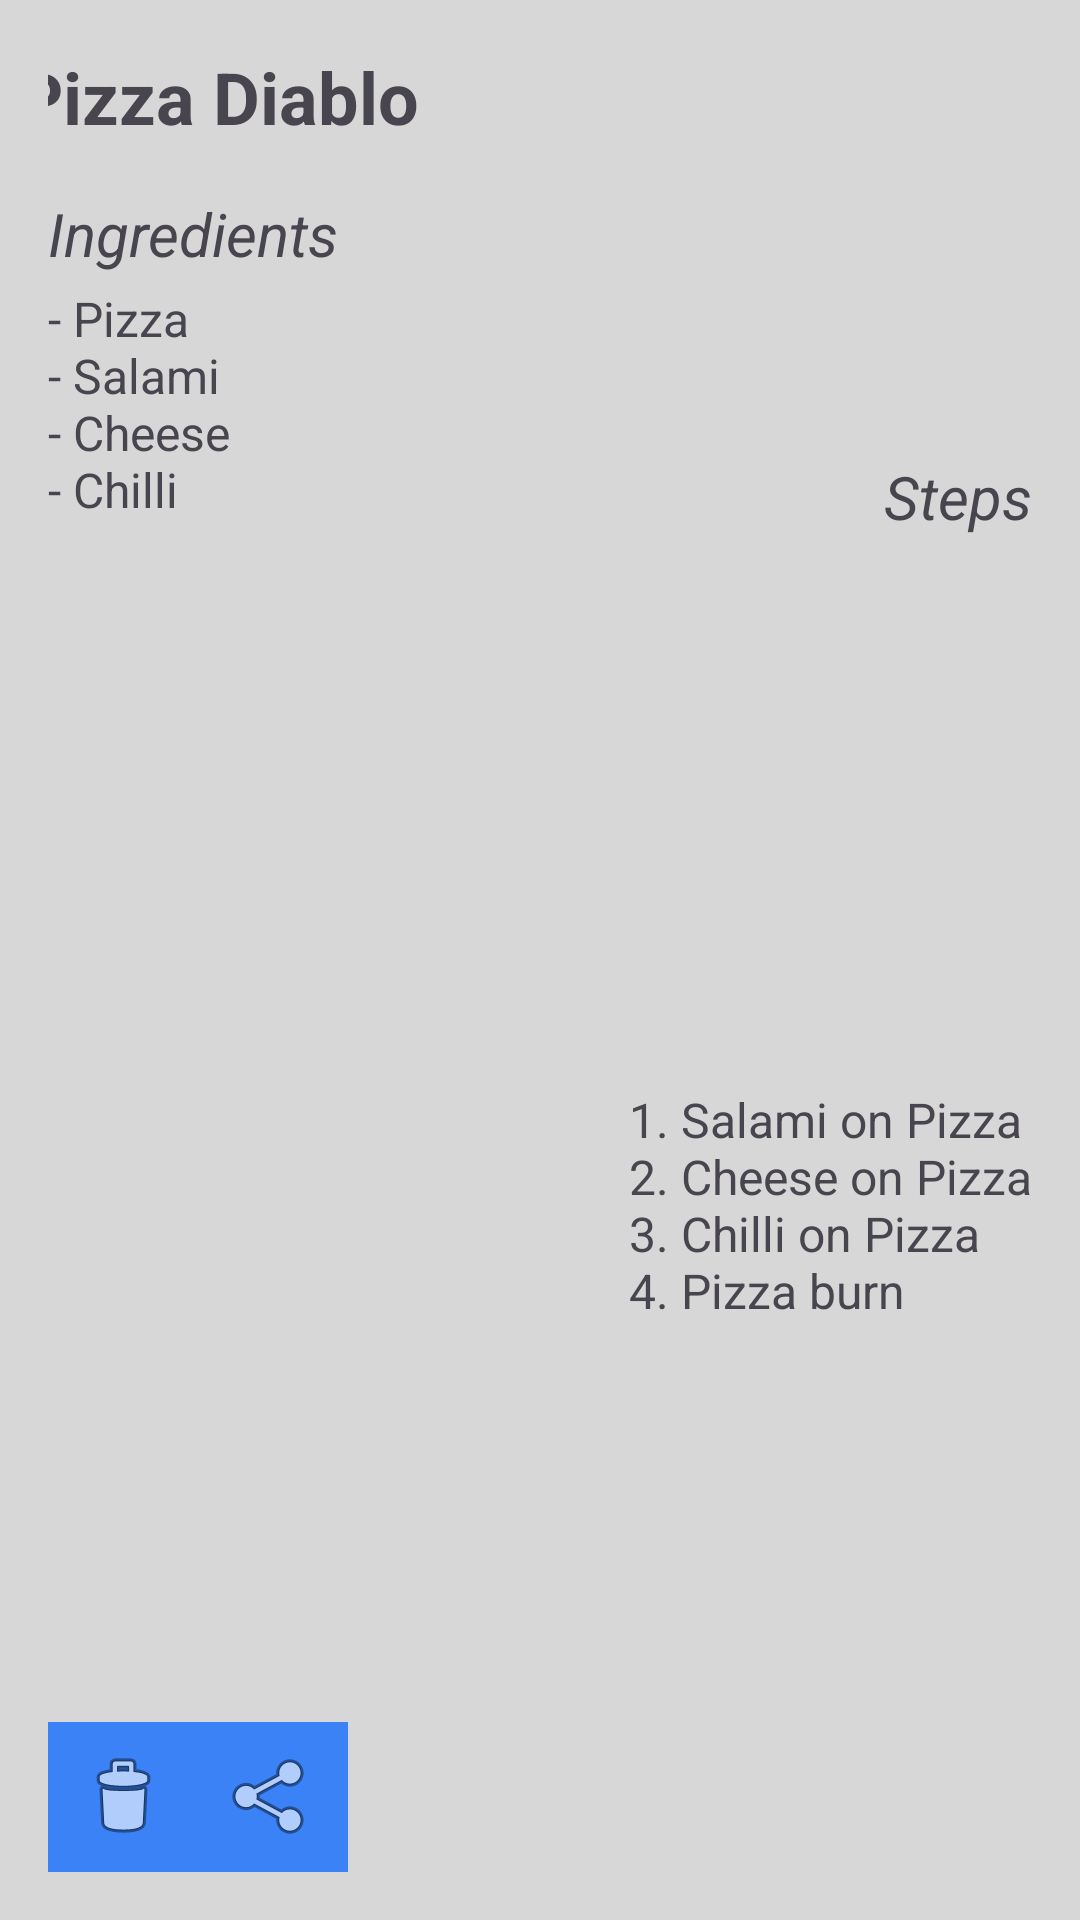

Here is an Android app screen rendered from its layout file. Give the layout XML and the strings, colors and styles it references.
<!-- AndroidManifest.xml: application theme Theme.M1 -->
<!-- res/layout/card_recipe.xml -->
<?xml version="1.0" encoding="utf-8"?>
<androidx.constraintlayout.widget.ConstraintLayout xmlns:android="http://schemas.android.com/apk/res/android"
    xmlns:app="http://schemas.android.com/apk/res-auto"
    xmlns:tools="http://schemas.android.com/tools"
    android:layout_width="match_parent"
    android:layout_height="wrap_content"
    android:layout_margin="10dp"
    android:background="?attr/colorPrimary2"
    android:padding="16dp">

    <TextView
        android:id="@+id/card_recipe_header"
        android:layout_width="wrap_content"
        android:layout_height="wrap_content"
        android:layout_marginStart="-16dp"
        android:text="@string/tab_recipes_template_header"
        android:textAllCaps="false"
        android:textSize="24sp"
        android:textStyle="bold"
        app:layout_constraintEnd_toStartOf="@+id/card_recipe_image"
        app:layout_constraintStart_toStartOf="parent"
        app:layout_constraintTop_toTopOf="parent" />

    <ImageView
        android:id="@+id/card_recipe_image"
        android:layout_width="200dp"
        android:layout_height="120dp"
        android:contentDescription="@string/ingredients_card_image_desc"
        android:src="@tools:sample/avatars"
        app:layout_constraintEnd_toEndOf="parent"
        app:layout_constraintTop_toTopOf="parent" />

    <TextView
        android:id="@+id/card_recipe_ingredients_header"
        android:layout_width="wrap_content"
        android:layout_height="wrap_content"
        android:layout_marginTop="16dp"
        android:text="@string/ingredients"
        android:textAllCaps="false"
        android:textSize="20sp"
        android:textStyle="italic"
        app:layout_constraintStart_toStartOf="parent"
        app:layout_constraintTop_toBottomOf="@+id/card_recipe_header" />

    <TextView
        android:id="@+id/card_recipe_ingredients"
        android:layout_width="wrap_content"
        android:layout_height="wrap_content"
        android:layout_marginTop="4dp"
        android:text="@string/ingredients_example"
        android:textSize="16sp"
        app:layout_constraintStart_toStartOf="parent"
        app:layout_constraintTop_toBottomOf="@+id/card_recipe_ingredients_header" />

    <TextView
        android:id="@+id/card_recipe_steps_header"
        android:layout_width="wrap_content"
        android:layout_height="wrap_content"
        android:layout_marginTop="16dp"
        android:text="@string/steps"
        android:textAllCaps="false"
        android:textSize="20sp"
        android:textStyle="italic"
        app:layout_constraintEnd_toEndOf="parent"
        app:layout_constraintTop_toBottomOf="@+id/card_recipe_image" />

    <TextView
        android:id="@+id/card_recipe_steps"
        android:layout_width="wrap_content"
        android:layout_height="wrap_content"
        android:text="@string/steps_example"
        android:textSize="16sp"
        app:layout_constraintBottom_toBottomOf="parent"
        app:layout_constraintEnd_toEndOf="parent"
        app:layout_constraintTop_toBottomOf="@+id/card_recipe_steps_header" />

    <androidx.constraintlayout.widget.ConstraintLayout
        android:id="@+id/card_recipe_control_container"
        android:layout_width="wrap_content"
        android:layout_height="wrap_content"
        app:layout_constraintBottom_toBottomOf="parent"
        app:layout_constraintStart_toStartOf="parent"
        android:background="@drawable/comp_rounded_button">

        <ImageButton
            android:id="@+id/card_recipe_control_delete"
            android:layout_width="50dp"
            android:layout_height="50dp"
            android:background="@color/blue_500"
            android:contentDescription="@string/card_recipe_control_delete_desc"
            android:src="@android:drawable/ic_menu_delete"
            app:layout_constraintStart_toStartOf="parent"
            app:layout_constraintTop_toTopOf="parent"
            tools:ignore="TouchTargetSizeCheck" />

        <ImageButton
            android:id="@+id/card_recipe_control_share"
            android:layout_width="50dp"
            android:layout_height="50dp"
            android:background="@color/blue_500"
            android:contentDescription="@string/card_recipe_control_share_desc"
            android:src="@android:drawable/ic_menu_share"
            app:layout_constraintStart_toEndOf="@+id/card_recipe_control_delete"
            app:layout_constraintTop_toTopOf="parent" />

    </androidx.constraintlayout.widget.ConstraintLayout>
</androidx.constraintlayout.widget.ConstraintLayout>
<!-- resources referenced by this layout -->
<resources>
  <color name="blue_500">#3b82f6</color>
  <string name="card_recipe_control_delete_desc">delete this recipe</string>
  <string name="card_recipe_control_share_desc">share this recipe</string>
  <string name="ingredients">Ingredients</string>
  <string name="ingredients_card_image_desc">Food picture</string>
  <string name="ingredients_example">- Pizza\n- Salami\n- Cheese\n- Chilli</string>
  <string name="steps">Steps</string>
  <string name="steps_example">1. Salami on Pizza\n2. Cheese on Pizza\n3. Chilli on Pizza\n4. Pizza burn</string>
  <string name="tab_recipes_template_header" translatable="false">Pizza Diablo</string>
  <style name="Theme.M1" parent="Base.Theme.M1" />
  <style name="Base.Theme.M1" parent="Theme.Material3.DayNight.NoActionBar">
          <item name="colorPrimary">@color/white</item>
          <item name="colorSecondary">@color/black</item>
          <item name="colorPrimary2">@color/light_gray</item>
          <item name="colorSecondary2">@color/dark_gray</item>
      </style>
  <color name="white">#E1E1E1</color>
  <color name="black">#191919</color>
  <color name="light_gray">#D7D7D7</color>
  <color name="dark_gray">#323232</color>
</resources>
